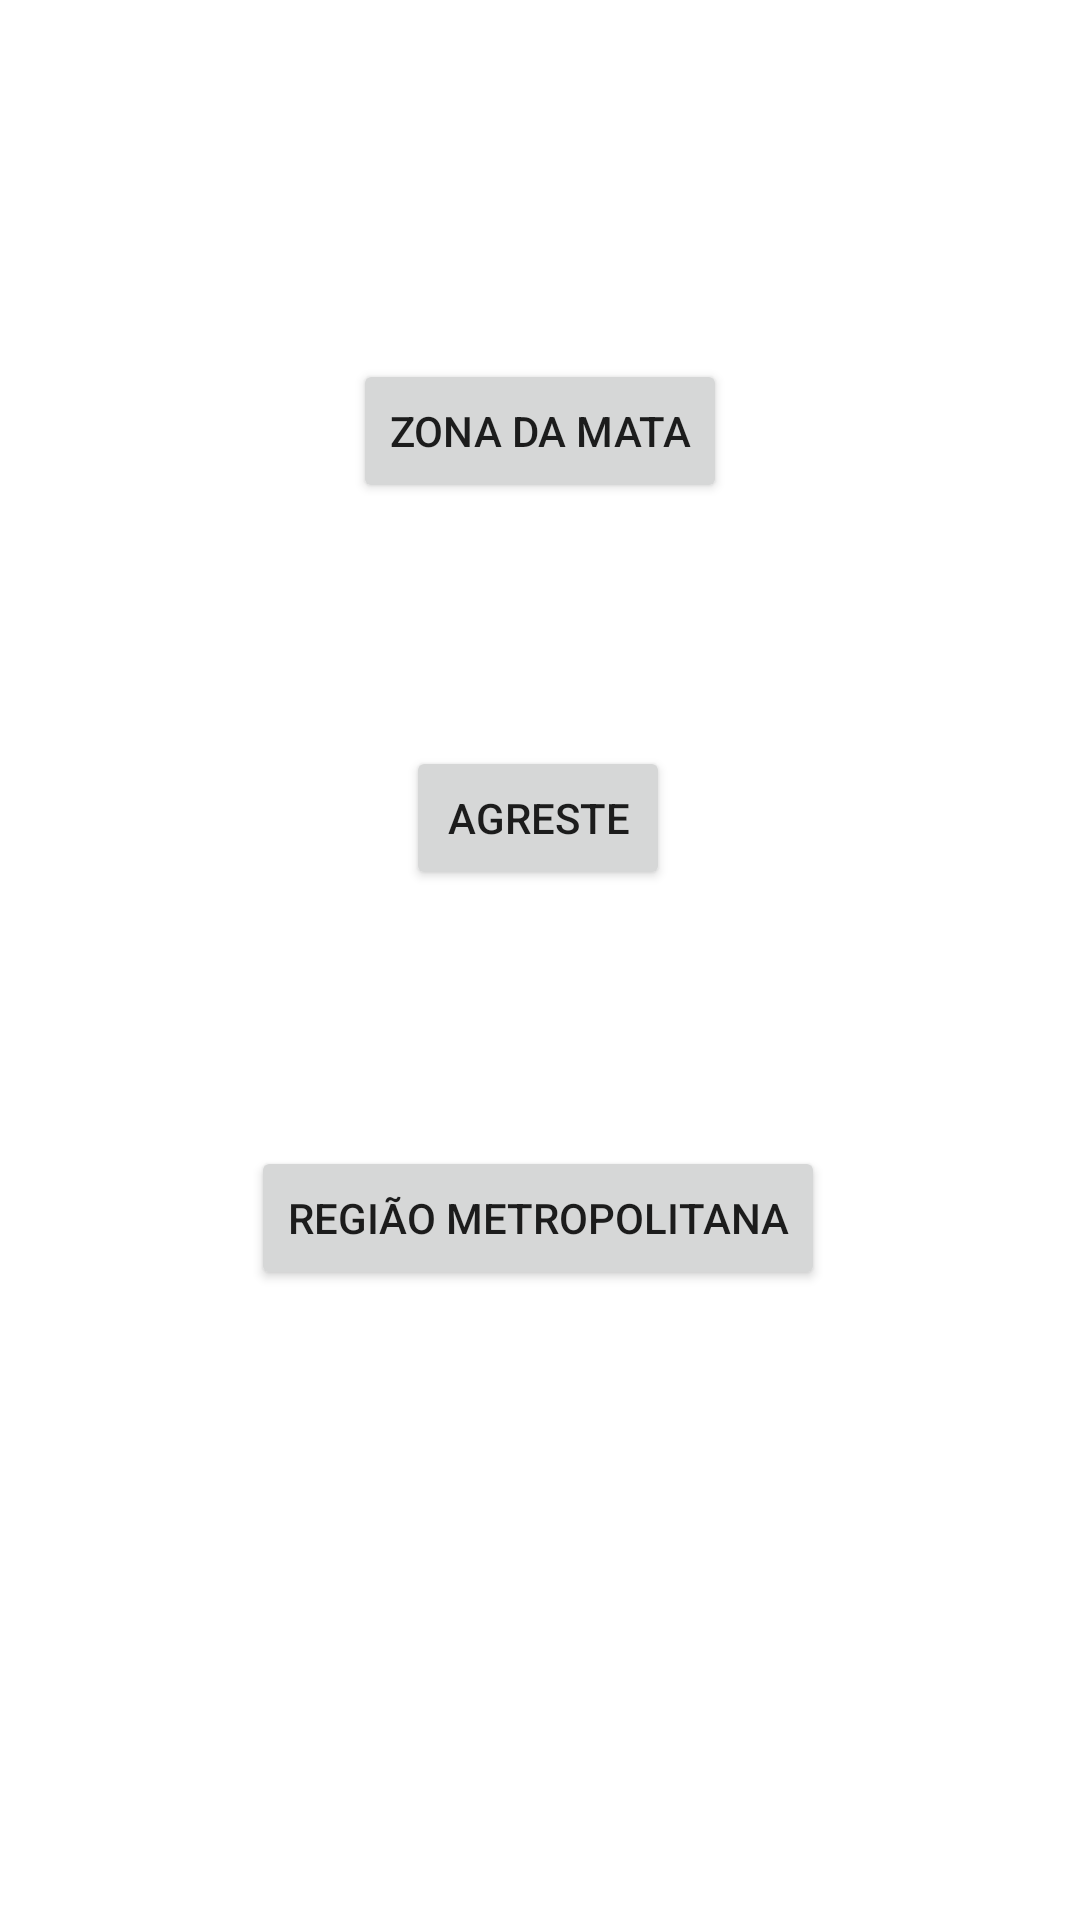

Produce the Android XML layout that renders to this screen, including the resource entries it uses.
<!-- AndroidManifest.xml: application theme Theme.AppDescarte -->
<!-- res/layout/activity_main.xml -->
<?xml version="1.0" encoding="utf-8"?>
<androidx.constraintlayout.widget.ConstraintLayout xmlns:android="http://schemas.android.com/apk/res/android"
    xmlns:app="http://schemas.android.com/apk/res-auto"
    xmlns:tools="http://schemas.android.com/tools"
    android:layout_width="match_parent"
    android:layout_height="match_parent"
    android:orientation="vertical"
    tools:context=".MainActivity">

    <Button
        android:id="@+id/buttonZonaDaMata"
        android:layout_width="wrap_content"
        android:layout_height="wrap_content"
        android:text="Zona da Mata"
        app:layout_constraintBottom_toBottomOf="parent"
        app:layout_constraintEnd_toEndOf="parent"
        app:layout_constraintStart_toStartOf="parent"
        app:layout_constraintTop_toTopOf="parent"
        app:layout_constraintVertical_bias="0.202" />

    <Button
        android:id="@+id/buttonAgreste"
        android:layout_width="wrap_content"
        android:layout_height="wrap_content"
        android:text="Agreste"
        app:layout_constraintBottom_toBottomOf="parent"
        app:layout_constraintEnd_toEndOf="parent"
        app:layout_constraintHorizontal_bias="0.498"
        app:layout_constraintStart_toStartOf="parent"
        app:layout_constraintTop_toTopOf="parent"
        app:layout_constraintVertical_bias="0.42" />

    <Button
        android:id="@+id/buttonRMR"
        android:layout_width="wrap_content"
        android:layout_height="wrap_content"
        android:text="Região Metropolitana"
        app:layout_constraintBottom_toBottomOf="parent"
        app:layout_constraintEnd_toEndOf="parent"
        app:layout_constraintHorizontal_bias="0.497"
        app:layout_constraintStart_toStartOf="parent"
        app:layout_constraintTop_toTopOf="parent"
        app:layout_constraintVertical_bias="0.645" />

</androidx.constraintlayout.widget.ConstraintLayout>
<!-- resources referenced by this layout -->
<resources>
  <style name="Theme.AppDescarte" parent="Theme.MaterialComponents.DayNight.DarkActionBar">
          
          <item name="colorPrimary">@color/purple_500</item>
          <item name="colorPrimaryVariant">@color/purple_700</item>
          <item name="colorOnPrimary">@color/white</item>
          
          <item name="colorSecondary">@color/teal_200</item>
          <item name="colorSecondaryVariant">@color/teal_700</item>
          <item name="colorOnSecondary">@color/black</item>
          
          <item name="android:statusBarColor" tools:targetApi="l">?attr/colorPrimaryVariant</item>
          
      </style>
  <!-- not gathered from this repository: default colours our renderer supplied (Android Studio template values) -->
  <color name="purple_500">#FF6200EE</color>
  <color name="purple_700">#FF3700B3</color>
  <color name="teal_200">#FF03DAC5</color>
  <color name="teal_700">#FF018786</color>
  <color name="black">#FF000000</color>
  <color name="white">#FFFFFFFF</color>
</resources>
